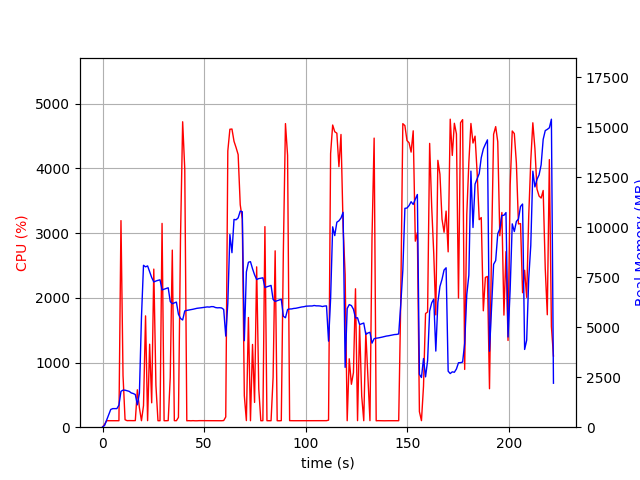

The data file committed next to this chart (first rows):
elapsed_time, nproc, cpu, mem_real, mem_virtual
3.6716461181640625e-05, 1, 0.0, 10.84, 3192
1.007, 1, 44.7, 88.89, 768.3
2.014, 1, 100.3, 352.9, 1888
3.022, 1, 100.2, 608.9, 3174
4.03, 1, 99.2, 886.9, 3174
5.038, 1, 100.3, 929.8, 2662
6.046, 1, 100.2, 929.8, 2662
7.054, 1, 99.2, 929.8, 2662
8.062, 1, 100.2, 1102, 3319
9.07, 1, 3194, 1795, 7371
10.08, 1, 798.5, 1855, 7476
11.09, 1, 115.1, 1852, 7548
12.1, 1, 101.1, 1821, 7548
13.1, 1, 102.2, 1794, 7548
14.11, 1, 101.2, 1715, 7548
15.12, 1, 101.2, 1685, 7548
16.13, 1, 102.1, 1634, 7548
17.14, 1, 578.3, 1119, 7620
18.14, 1, 300.5, 1699, 9270
19.15, 1, 100.2, 5494, 20880
20.16, 1, 333.3, 8101, 20880
21.17, 1, 1721, 8023, 20880
22.18, 1, 101.1, 8069, 20880
23.18, 1, 1283, 7775, 20880
24.19, 1, 377.2, 7488, 20880
25.22, 1, 2444, 7269, 20880
26.27, 1, 648.1, 7313, 20880
27.28, 1, 100.2, 7347, 20880
28.29, 1, 100.3, 7373, 20880
29.29, 1, 3151, 6869, 20880
30.3, 1, 100.3, 6905, 20880
31.31, 1, 100.2, 6945, 20880
32.32, 1, 102.3, 6976, 20880
33.32, 1, 770.5, 6285, 20880
34.33, 1, 2738, 6180, 20883
35.34, 1, 101.2, 6222, 20883
36.35, 1, 100.3, 6260, 20883
37.36, 1, 151.7, 5651, 20883
38.38, 1, 2944, 5440, 20883
39.43, 1, 4722, 5364, 20883
40.47, 1, 3990, 5818, 21040
41.48, 1, 99.3, 5844, 21040
42.48, 1, 101.2, 5861, 21040
43.49, 1, 99.3, 5875, 21040
44.5, 1, 101.3, 5901, 21040
45.51, 1, 99.2, 5925, 21040
46.51, 1, 99.3, 5949, 21040
47.52, 1, 101.3, 5960, 21040
48.53, 1, 101.2, 5974, 21040
49.54, 1, 100.3, 5987, 21040
50.55, 1, 101.0, 6002, 21040
51.56, 1, 100.0, 6018, 21040
52.57, 1, 100.9, 6009, 21040
53.58, 1, 99.0, 6033, 21040
54.59, 1, 101.0, 6030, 21040
55.6, 1, 102.0, 5986, 21040
56.61, 1, 101.0, 5972, 21040
57.62, 1, 101.0, 5979, 21040
58.63, 1, 100.0, 5966, 21040
59.64, 1, 103.0, 5890, 21040
... 160 more rows
